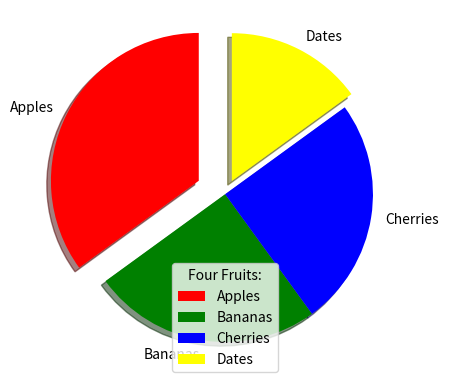

The script that saved this image:
import matplotlib.pyplot as plt
import numpy as np

x = np.array([35, 25, 25, 15])
e = [0.2,0,0,0.1]
mylabels = ["Apples", "Bananas", "Cherries", "Dates"]
mycolors = ['red','green','blue','yellow']

plt.pie(x, labels = mylabels, colors = mycolors, shadow = True, startangle = 90, explode = e)
plt.legend(title = "Four Fruits:")
plt.show() 